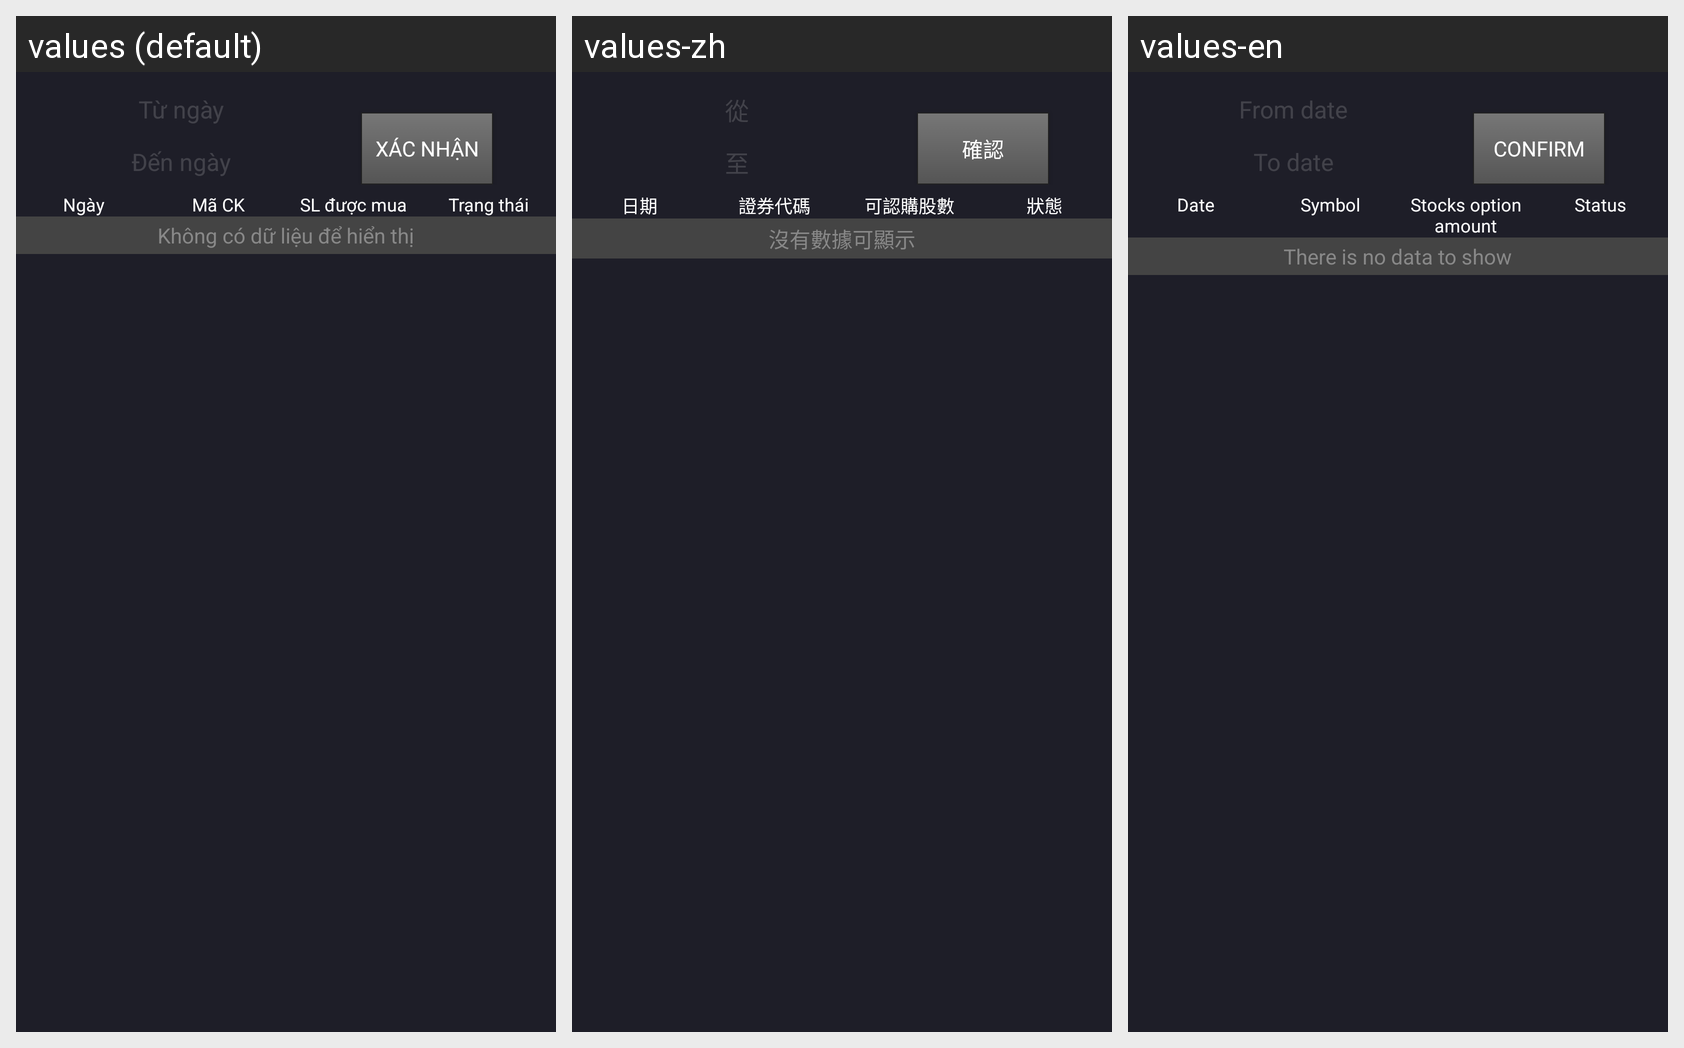

For this localized Android screen grid, give each drawn string resource with its value in every locale shown.
Android screen res/layout/lichsu_dkqm.xml rendered under 3 locales, left to right: values (default), values-zh, values-en. Device: Nexus 5 (rendered at 1080×1920; each locale shown at half size, 540×960, under a caption strip naming it); theme Theme.AppCompat.Light.NoActionBar.FullScreen.
Strings drawn on this screen, with the default value and each locale's value (text and hints the layout hard-codes, and strings that could not be matched under every locale, appear in the picture but are not listed):

TuNgay
  values: Từ ngày
  values-zh: 從
  values-en: From date

DenNgay
  values: Đến ngày
  values-zh: 至
  values-en: To date

XacNhan
  values: Xác nhận
  values-zh: 確認
  values-en: Confirm

Ngay
  values: Ngày
  values-zh: 日期
  values-en: Date

MaCK
  values: Mã CK
  values-zh: 證券代碼
  values-en: Symbol

dkqm_label_SLduocmua
  values: SL được mua
  values-zh: 可認購股數
  values-en: Stocks option amount

TrangThai
  values: Trạng thái
  values-zh: 狀態
  values-en: Status

error_no_data_to_display
  values: Không có dữ liệu để hiển thị
  values-zh: 沒有數據可顯示
  values-en: There is no data to show
